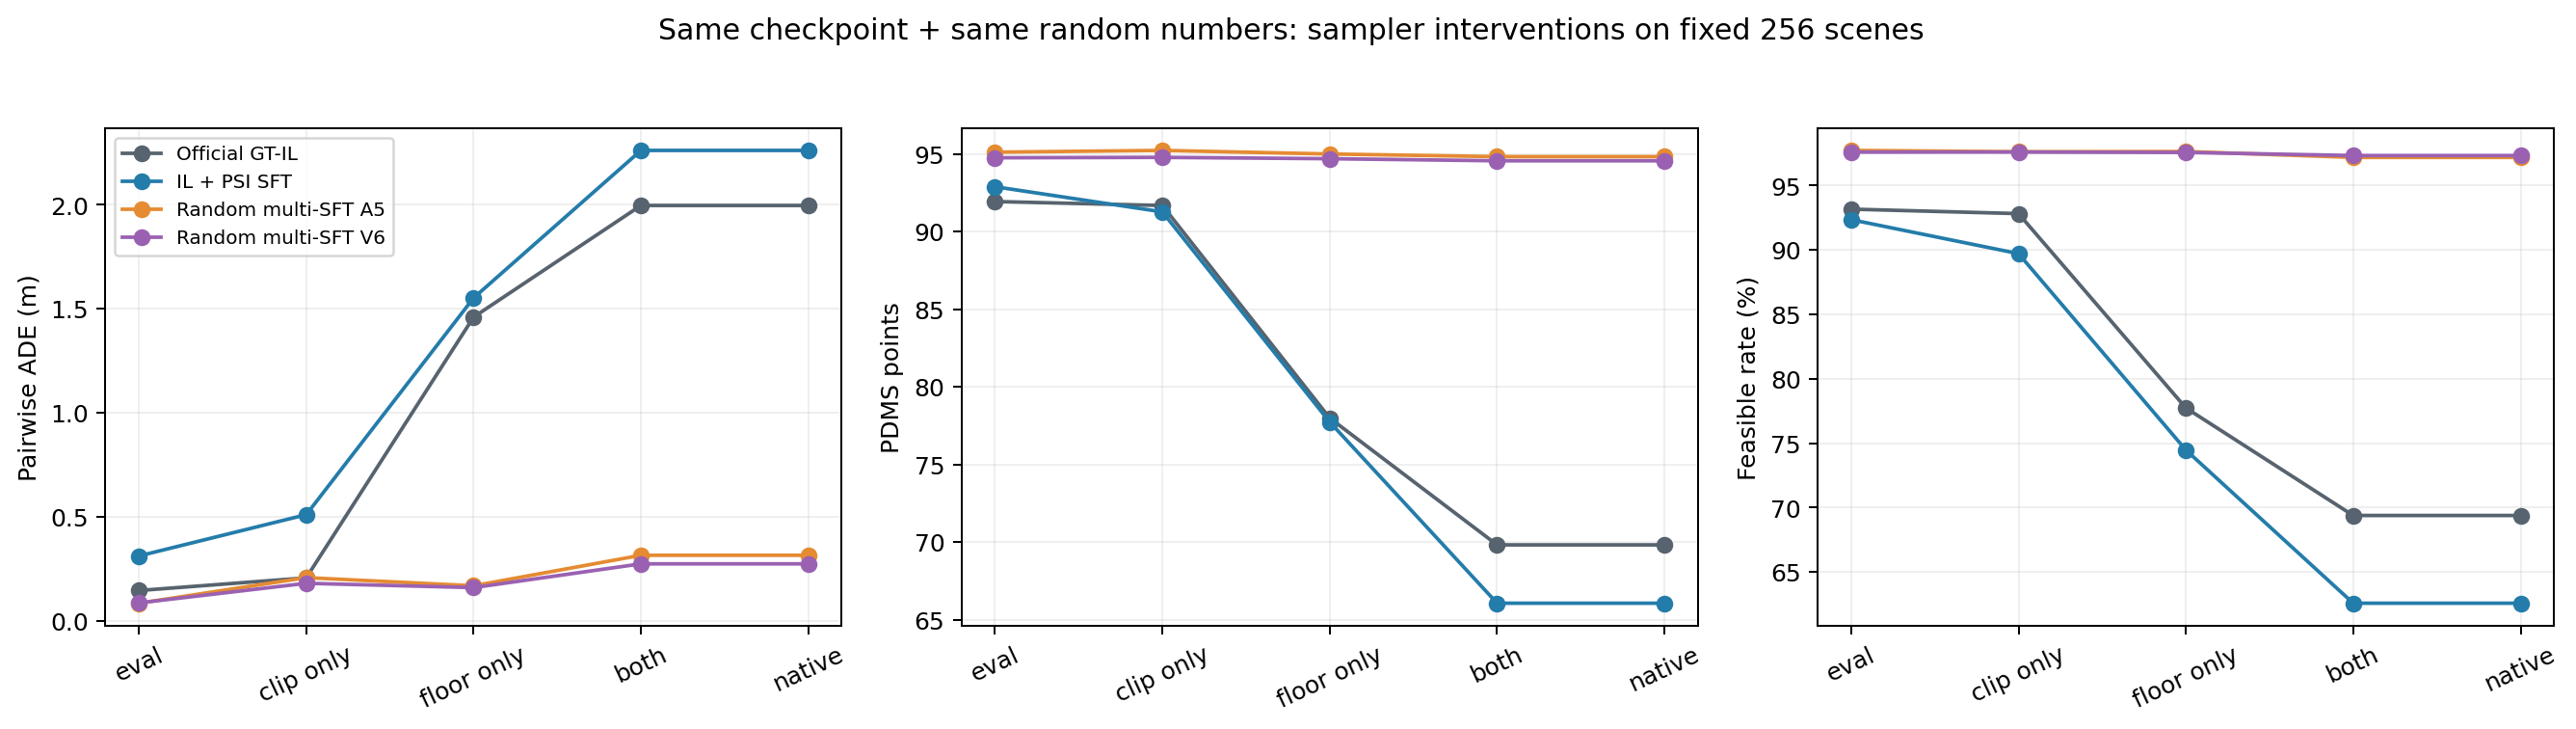

Values plotted in this chart, from the file beside it:
model, protocol, common_train, mean_PDMS, max_PDMS, min_PDMS, std_PDMS, range_PDMS, P10_PDMS, CVaR25_PDMS, feasible_rate, safe_count, hard_failure_rate, zero_score_rate, all_safe_group, no_safe_group, best_safe_PDMS, pairwise_ADE, Spread_AUC, endpoint_spread, nonredundant_0p1m, HQ_mass, Hit16, D_HQ
a5_sft, clip_only, 0.8008, 95.23, 97.09, 93.14, 1.198, 3.95, 94.4, 94.15, 0.9763, 15.62, 0.002502, 0.002441, 0.9434, 0.01562, 97.08, 0.2086, 0.2448, 0.4589, 3.461, 0.2354, 0.4316, 0.5334
a5_sft, eval, 0.8008, 95.11, 95.98, 94.22, 0.6541, 1.757, 94.4, 94.38, 0.9773, 15.64, 0.002686, 0.002686, 0.9658, 0.01562, 95.98, 0.08578, 0.08783, 0.1605, 1.955, 0.2164, 0.291, 0.1666
a5_sft, floor_and_clip, 0.8008, 94.83, 97.17, 89.18, 2.389, 7.989, 93.18, 92.42, 0.9719, 15.55, 0.006226, 0.006165, 0.8984, 0.01367, 97.16, 0.3161, 0.3162, 0.5543, 9.927, 0.2346, 0.4502, 0.6207
a5_sft, floor_only, 0.8008, 95, 96.1, 92.7, 1.105, 3.403, 94.13, 93.83, 0.9764, 15.62, 0.003784, 0.003784, 0.9492, 0.01562, 96.1, 0.1696, 0.1536, 0.2518, 5.456, 0.2157, 0.3076, 0.225
a5_sft, native_grpo, 0.8008, 94.83, 97.17, 89.18, 2.389, 7.989, 93.18, 92.42, 0.9719, 15.55, 0.006226, 0.006165, 0.8984, 0.01367, 97.16, 0.3161, 0.3162, 0.5543, 9.927, 0.2346, 0.4502, 0.6207
official_il, clip_only, 0.8008, 91.68, 94.16, 87, 2.39, 7.156, 89.56, 89.17, 0.9282, 14.85, 0.02765, 0.02765, 0.8701, 0.04492, 96.12, 0.2076, 0.1745, 0.383, 7.295, 0.08783, 0.3232, 0.1379
official_il, eval, 0.8008, 91.94, 93.51, 89.51, 1.388, 3.992, 90.55, 90.46, 0.9317, 14.91, 0.02527, 0.02527, 0.9023, 0.05078, 95.87, 0.1468, 0.1226, 0.2733, 4.558, 0.06726, 0.2354, 0.09256
official_il, floor_and_clip, 0.8008, 69.81, 96.46, 23.96, 26.56, 72.5, 38.3, 37.51, 0.6938, 11.1, 0.1801, 0.1752, 0.1768, 0.02246, 97.23, 1.997, 1.598, 1.669, 16.0, 0.09766, 0.5186, 1.87
official_il, floor_only, 0.8008, 77.98, 96.33, 37.86, 21.17, 58.47, 53.46, 52.16, 0.7773, 12.44, 0.1232, 0.1205, 0.3223, 0.02441, 97.3, 1.46, 1.154, 1.203, 16.0, 0.1243, 0.5576, 1.367
official_il, native_grpo, 0.8008, 69.81, 96.46, 23.96, 26.56, 72.5, 38.3, 37.51, 0.6938, 11.1, 0.1801, 0.1752, 0.1768, 0.02246, 97.23, 1.997, 1.598, 1.669, 16.0, 0.09766, 0.5186, 1.87
psi_sft, clip_only, 0.8008, 91.27, 96.39, 75.99, 7.114, 20.4, 84.02, 83.12, 0.8972, 14.35, 0.04388, 0.04218, 0.6875, 0.03223, 97.9, 0.5111, 0.4188, 0.6169, 15.92, 0.4012, 0.5762, 0.5307
psi_sft, eval, 0.8008, 92.89, 95.53, 85.72, 3.413, 9.811, 89.4, 88.92, 0.9235, 14.78, 0.03113, 0.02985, 0.8184, 0.04004, 97.46, 0.3127, 0.255, 0.4148, 15.42, 0.3961, 0.5342, 0.3115
psi_sft, floor_and_clip, 0.8008, 66.05, 97.11, 17.64, 29.4, 79.47, 31.77, 30.82, 0.6257, 10.01, 0.2194, 0.2132, 0.1133, 0.02539, 97.85, 2.261, 1.809, 1.886, 16.0, 0.1433, 0.5576, 2.089
psi_sft, floor_only, 0.8008, 77.73, 97.31, 35.1, 22.72, 62.2, 50.49, 49.51, 0.7447, 11.92, 0.1309, 0.1272, 0.2637, 0.02441, 98.24, 1.552, 1.228, 1.308, 16.0, 0.2268, 0.582, 1.508
psi_sft, native_grpo, 0.8008, 66.05, 97.11, 17.64, 29.4, 79.47, 31.77, 30.82, 0.6257, 10.01, 0.2194, 0.2132, 0.1133, 0.02539, 97.85, 2.261, 1.809, 1.886, 16.0, 0.1433, 0.5576, 2.089
v6_sft, clip_only, 0.8008, 94.78, 96.06, 93.11, 0.9189, 2.955, 94.11, 93.93, 0.976, 15.62, 0.002502, 0.002441, 0.9482, 0.0127, 96.06, 0.1815, 0.1961, 0.2682, 3.677, 0.1901, 0.3027, 0.2607
v6_sft, eval, 0.8008, 94.75, 95.34, 94.02, 0.4335, 1.316, 94.43, 94.35, 0.976, 15.62, 0.002319, 0.002319, 0.9668, 0.01855, 95.45, 0.08729, 0.08517, 0.117, 2.061, 0.1789, 0.2275, 0.1001
v6_sft, floor_and_clip, 0.8008, 94.56, 96.16, 91.17, 1.589, 4.985, 93.2, 92.88, 0.9733, 15.57, 0.004517, 0.004456, 0.9287, 0.0127, 96.16, 0.2749, 0.2579, 0.3543, 8.972, 0.1918, 0.3154, 0.3007
v6_sft, floor_only, 0.8008, 94.69, 95.56, 93.06, 0.8453, 2.509, 93.89, 93.82, 0.9757, 15.61, 0.002808, 0.002808, 0.9551, 0.01465, 95.56, 0.1608, 0.1419, 0.1951, 4.893, 0.1815, 0.249, 0.1581
v6_sft, native_grpo, 0.8008, 94.56, 96.16, 91.17, 1.589, 4.985, 93.2, 92.88, 0.9733, 15.57, 0.004517, 0.004456, 0.9287, 0.0127, 96.16, 0.2749, 0.2579, 0.3543, 8.972, 0.1918, 0.3154, 0.3007
